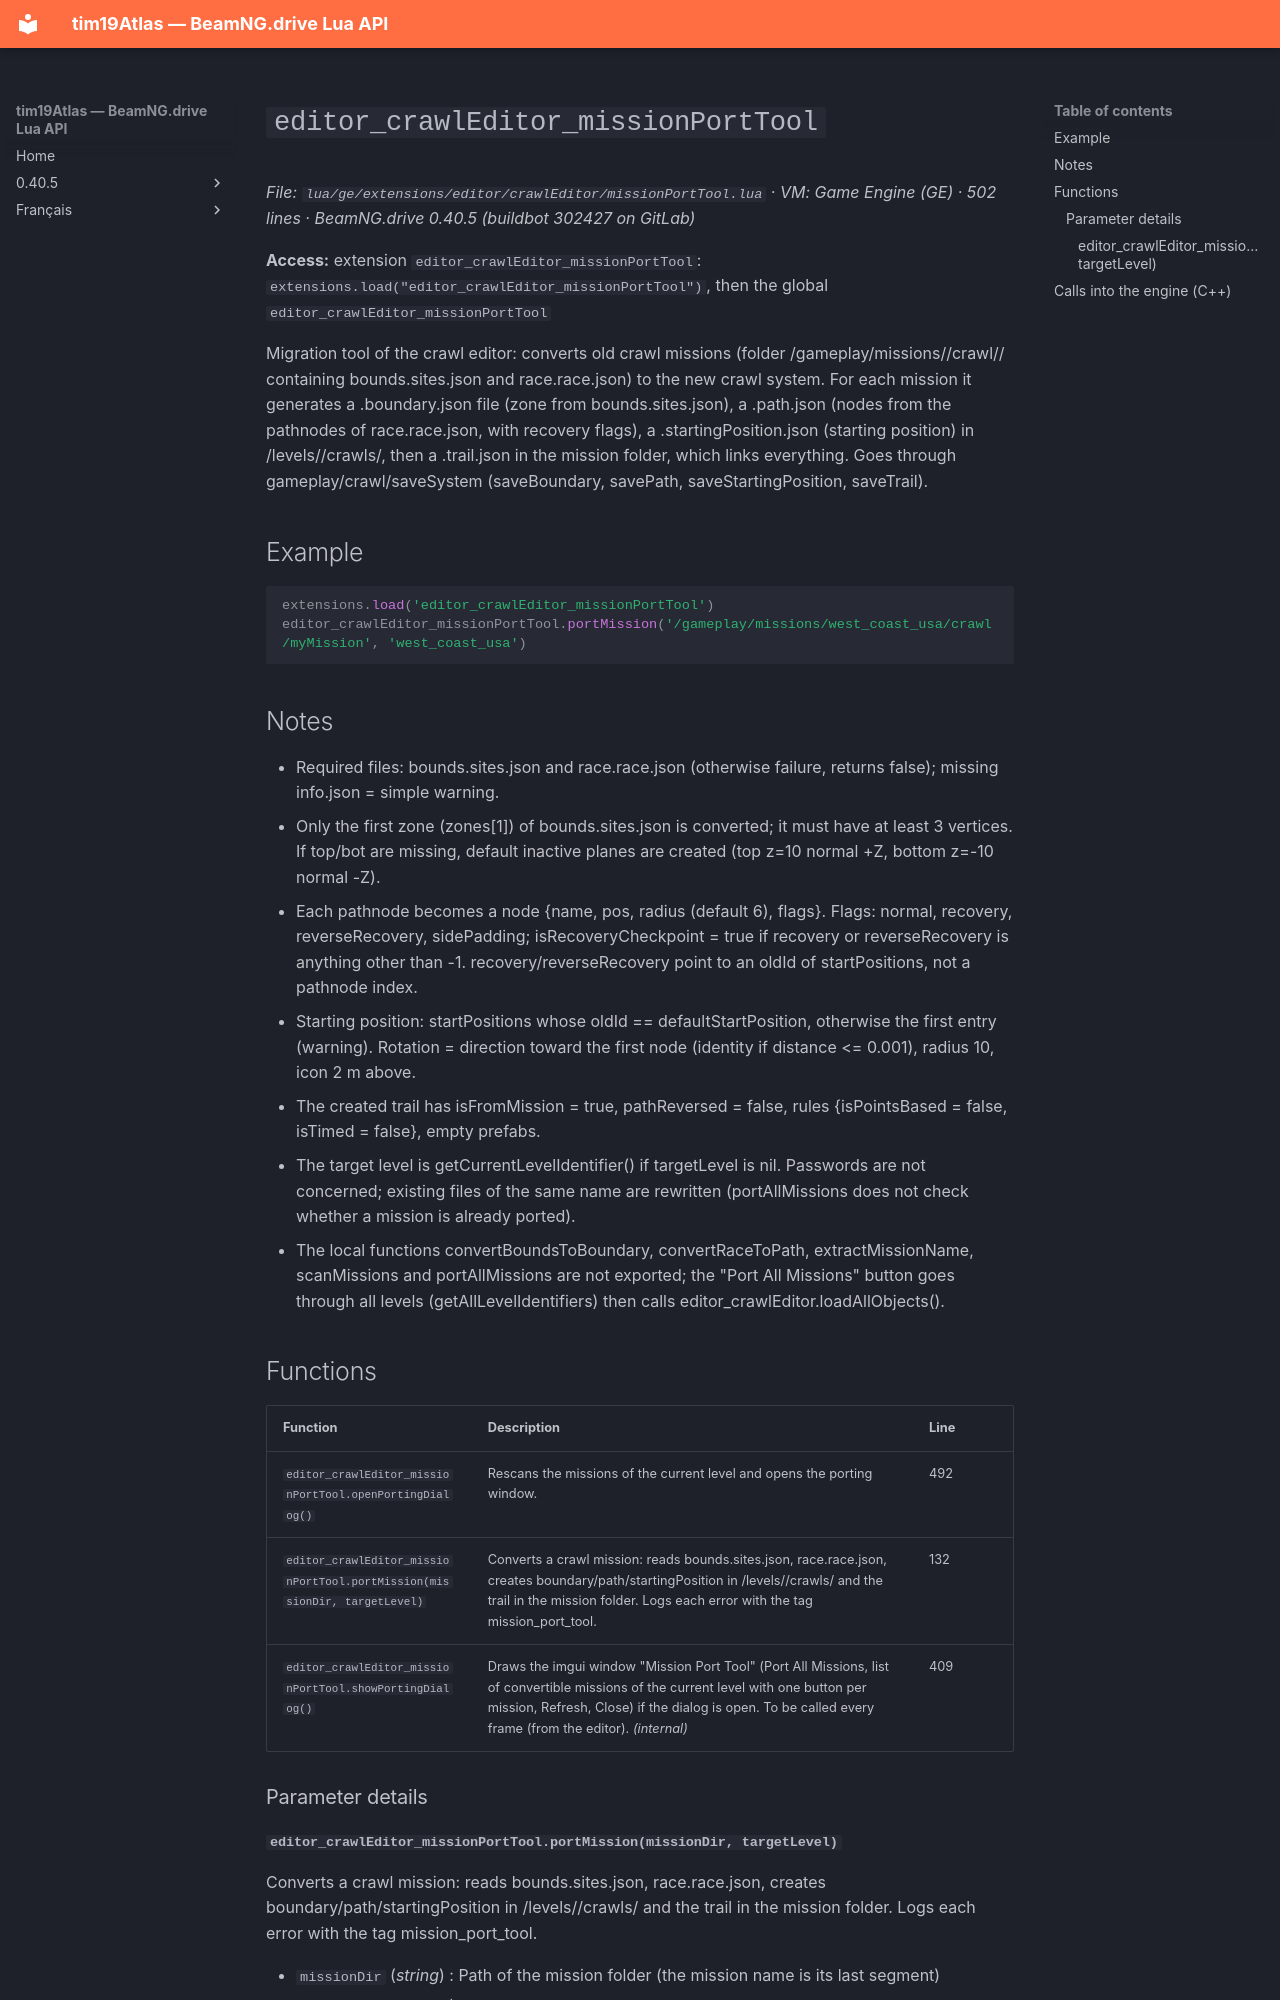

repository: Tim0219800/beamng-lua-atlas · page: 0.40.5/ge/extensions/editor/crawlEditor/missionPortTool.html · generator: mkdocs

# `editor_crawlEditor_missionPortTool`

*File: `lua/ge/extensions/editor/crawlEditor/missionPortTool.lua` · VM: Game Engine (GE) · 502 lines · BeamNG.drive 0.40.5 (buildbot 302427 on GitLab)*

**Access:** extension `editor_crawlEditor_missionPortTool`: `extensions.load("editor_crawlEditor_missionPortTool")`, then the global `editor_crawlEditor_missionPortTool`

Migration tool of the crawl editor: converts old crawl missions (folder /gameplay/missions/<level>/crawl/<mission>/ containing bounds.sites.json and race.race.json) to the new crawl system. For each mission it generates a .boundary.json file (zone from bounds.sites.json), a .path.json (nodes from the pathnodes of race.race.json, with recovery flags), a .startingPosition.json (starting position) in /levels/<level>/crawls/, then a .trail.json in the mission folder, which links everything. Goes through gameplay/crawl/saveSystem (saveBoundary, savePath, saveStartingPosition, saveTrail).

## Example

```lua
extensions.load('editor_crawlEditor_missionPortTool')
editor_crawlEditor_missionPortTool.portMission('/gameplay/missions/west_coast_usa/crawl/myMission', 'west_coast_usa')
```

## Notes

- Required files: bounds.sites.json and race.race.json (otherwise failure, returns false); missing info.json = simple warning.
- Only the first zone (zones[1]) of bounds.sites.json is converted; it must have at least 3 vertices. If top/bot are missing, default inactive planes are created (top z=10 normal +Z, bottom z=-10 normal -Z).
- Each pathnode becomes a node {name, pos, radius (default 6), flags}. Flags: normal, recovery, reverseRecovery, sidePadding; isRecoveryCheckpoint = true if recovery or reverseRecovery is anything other than -1. recovery/reverseRecovery point to an oldId of startPositions, not a pathnode index.
- Starting position: startPositions whose oldId == defaultStartPosition, otherwise the first entry (warning). Rotation = direction toward the first node (identity if distance <= 0.001), radius 10, icon 2 m above.
- The created trail has isFromMission = true, pathReversed = false, rules {isPointsBased = false, isTimed = false}, empty prefabs.
- The target level is getCurrentLevelIdentifier() if targetLevel is nil. Passwords are not concerned; existing files of the same name are rewritten (portAllMissions does not check whether a mission is already ported).
- The local functions convertBoundsToBoundary, convertRaceToPath, extractMissionName, scanMissions and portAllMissions are not exported; the "Port All Missions" button goes through all levels (getAllLevelIdentifiers) then calls editor_crawlEditor.loadAllObjects().

## Functions

| Function | Description | Line |
|---|---|---|
| `editor_crawlEditor_missionPortTool.openPortingDialog()` | Rescans the missions of the current level and opens the porting window. | 492 |
| `editor_crawlEditor_missionPortTool.portMission(missionDir, targetLevel)` | Converts a crawl mission: reads bounds.sites.json, race.race.json, creates boundary/path/startingPosition in /levels/<level>/crawls/ and the trail in the mission folder. Logs each error with the tag mission_port_tool. | 132 |
| `editor_crawlEditor_missionPortTool.showPortingDialog()` | Draws the imgui window "Mission Port Tool" (Port All Missions, list of convertible missions of the current level with one button per mission, Refresh, Close) if the dialog is open. To be called every frame (from the editor). *(internal)* | 409 |

### Parameter details
